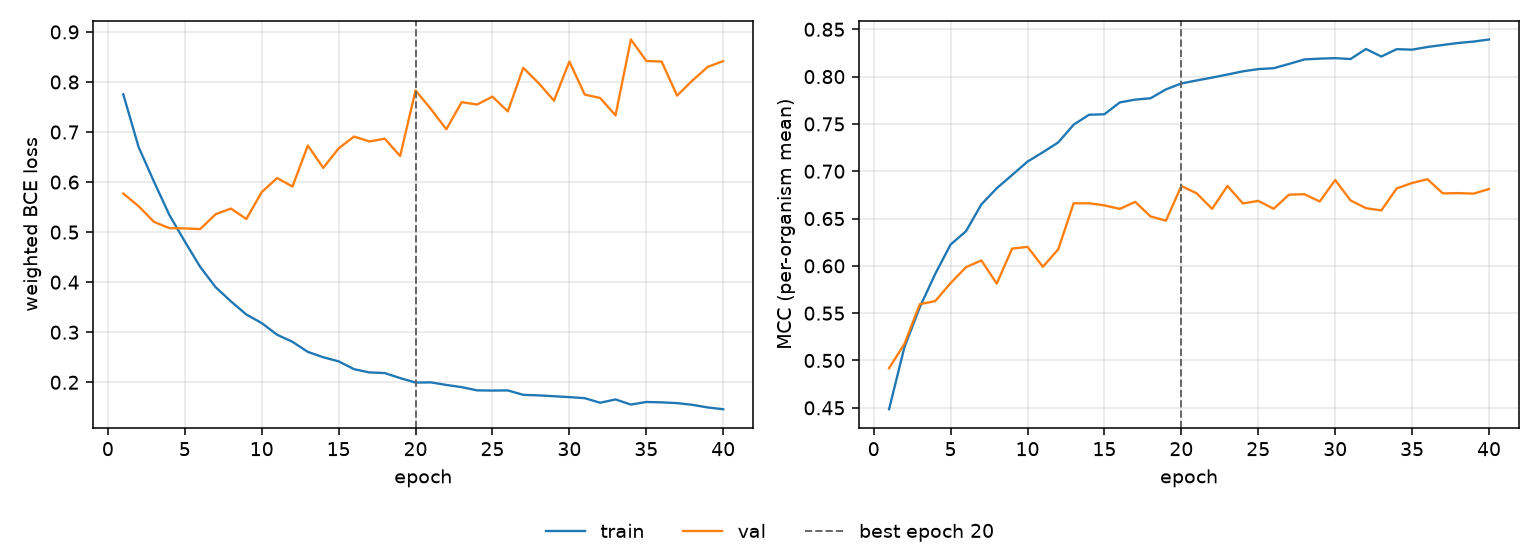

Source data for this figure (header and first rows):
epoch, tr_loss, vl_loss, tr_mcc, vl_mcc, is_best
1, 0.7755, 0.5771, 0.4485, 0.4918, False
2, 0.6698, 0.5518, 0.5141, 0.5175, False
3, 0.6006, 0.5205, 0.5563, 0.5595, False
4, 0.5342, 0.5079, 0.5915, 0.5627, False
5, 0.4813, 0.5074, 0.6225, 0.5818, False
6, 0.4306, 0.5061, 0.6366, 0.5986, False
7, 0.3901, 0.5357, 0.6649, 0.6058, False
8, 0.3616, 0.5471, 0.682, 0.5813, False
9, 0.3354, 0.5262, 0.696, 0.6182, False
10, 0.3183, 0.5799, 0.7102, 0.6201, False
11, 0.295, 0.6082, 0.7201, 0.599, False
12, 0.2808, 0.5911, 0.7305, 0.6175, False
13, 0.2607, 0.6731, 0.7492, 0.6661, False
14, 0.25, 0.6283, 0.7597, 0.6661, False
15, 0.2418, 0.6673, 0.7602, 0.6639, False
16, 0.2261, 0.691, 0.7727, 0.6602, False
17, 0.2197, 0.6812, 0.7757, 0.6676, False
18, 0.2184, 0.6867, 0.7771, 0.6522, False
19, 0.2083, 0.652, 0.7865, 0.6478, False
20, 0.1994, 0.7832, 0.7927, 0.6844, True
21, 0.1998, 0.7459, 0.7959, 0.6766, False
22, 0.1947, 0.7055, 0.799, 0.6602, False
23, 0.1903, 0.7597, 0.8022, 0.6845, False
24, 0.1838, 0.7549, 0.8056, 0.666, False
25, 0.1834, 0.7707, 0.8079, 0.6686, False
26, 0.1837, 0.7412, 0.8089, 0.6603, False
27, 0.1749, 0.8284, 0.8134, 0.6752, False
28, 0.1738, 0.7978, 0.8182, 0.6757, False
29, 0.1721, 0.7627, 0.819, 0.668, False
30, 0.1703, 0.8408, 0.8195, 0.6907, False
31, 0.1682, 0.7748, 0.8186, 0.6691, False
32, 0.1591, 0.7681, 0.8292, 0.661, False
33, 0.1657, 0.7334, 0.8212, 0.6586, False
34, 0.1554, 0.8849, 0.829, 0.6818, False
35, 0.1606, 0.8421, 0.8285, 0.6876, False
36, 0.1598, 0.8408, 0.8313, 0.6915, False
37, 0.1583, 0.7728, 0.8334, 0.6766, False
38, 0.155, 0.8029, 0.8355, 0.6769, False
39, 0.1496, 0.8303, 0.837, 0.6764, False
40, 0.1462, 0.8417, 0.8392, 0.6812, False
